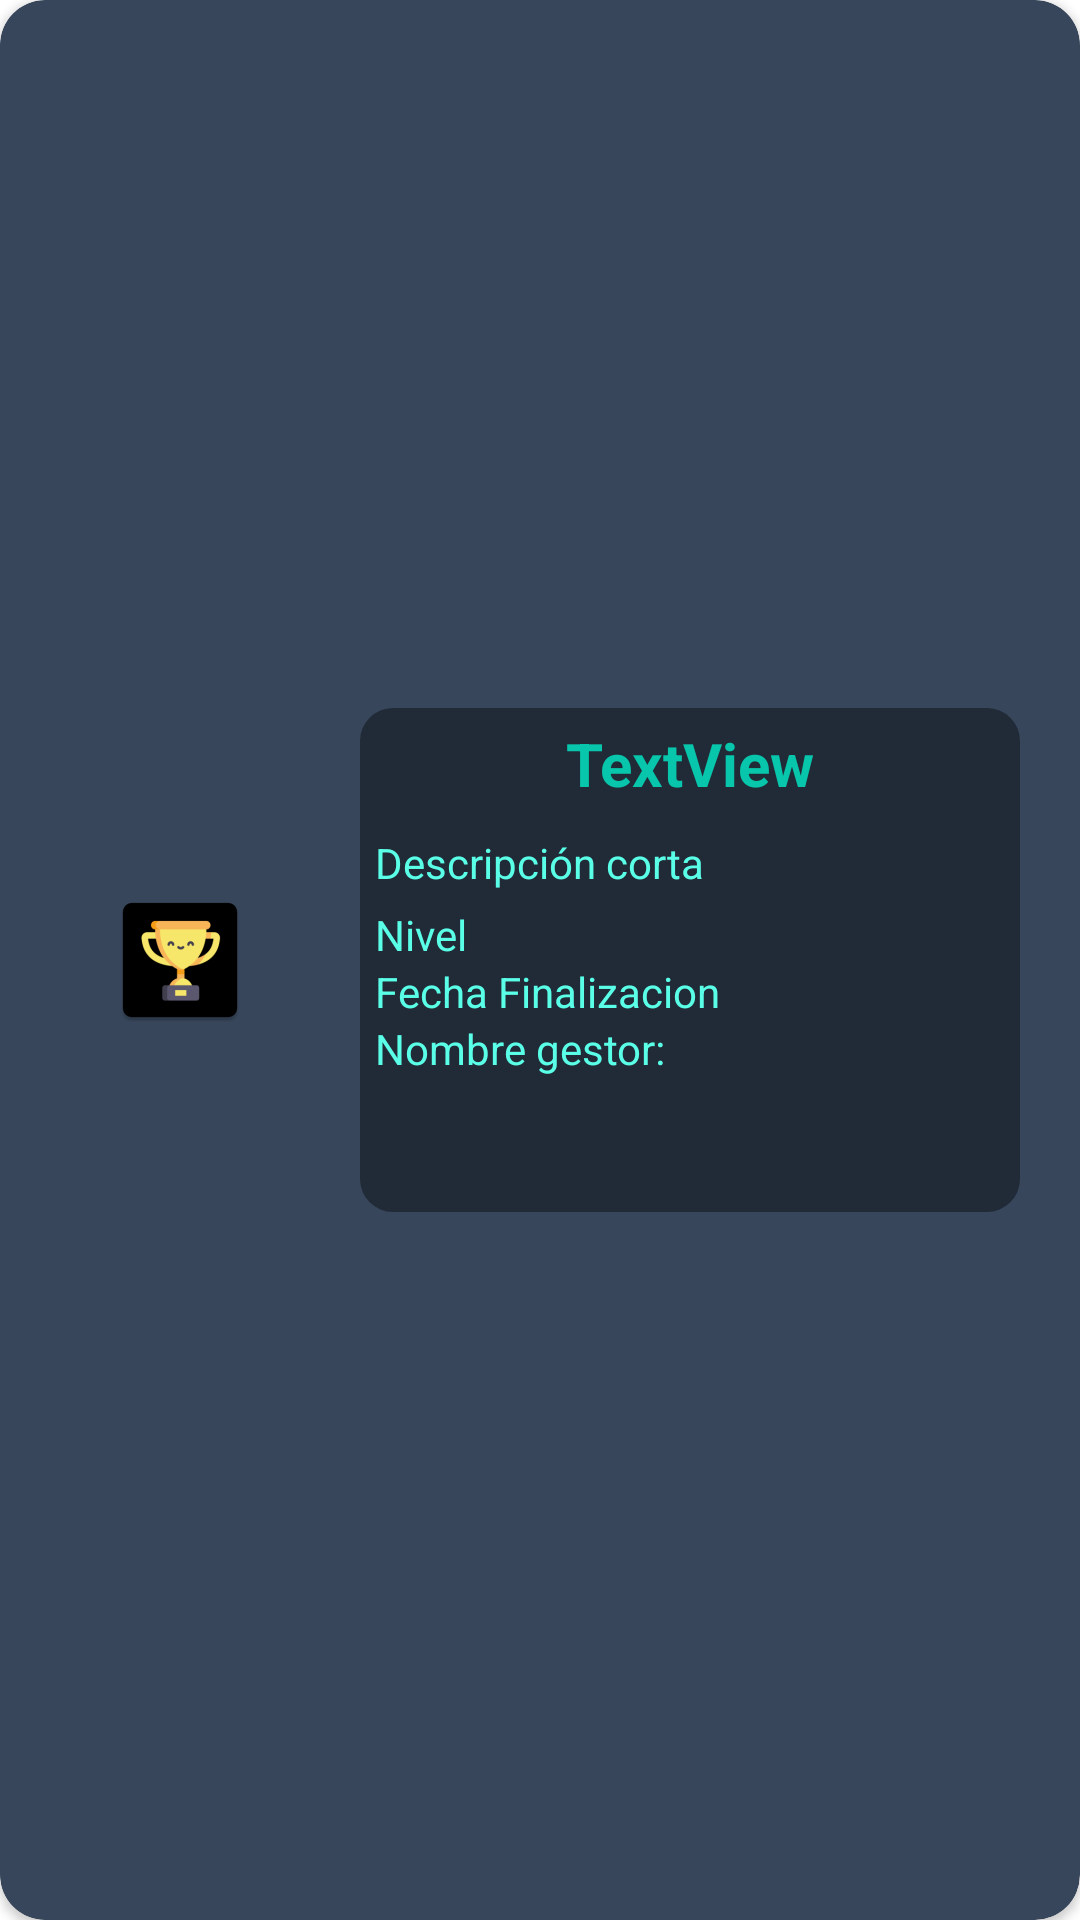

The Android layout XML behind this screen, and the referenced resources:
<!-- AndroidManifest.xml: application theme Theme.SupremTournamentsApp -->
<!-- res/layout/cadview_layout.xml -->
<?xml version="1.0" encoding="utf-8"?>
<androidx.cardview.widget.CardView xmlns:android="http://schemas.android.com/apk/res/android"
    xmlns:app="http://schemas.android.com/apk/res-auto"
    android:id="@+id/cardviewLayout"
    android:layout_width="match_parent"
    android:layout_height="220dp"
    android:layout_margin="5dp"
    android:backgroundTint="@color/cardviewcolor"
    app:cardCornerRadius="15dp">

    <LinearLayout
        android:layout_width="match_parent"
        android:layout_height="match_parent"
        android:layout_margin="10dp">

        <ImageView
            android:id="@+id/imagenTorneo"
            android:layout_width="200dp"
            android:layout_height="wrap_content"
            android:layout_gravity="center_vertical"
            android:layout_weight="1"
            app:srcCompat="@mipmap/ic_launcher" />

        <LinearLayout
            android:layout_width="match_parent"
            android:layout_height="168dp"
            android:layout_gravity="center_vertical"
            android:layout_margin="10dp"
            android:layout_weight="1"
            android:background="@drawable/segundo_border_redondo"
            android:orientation="vertical">

            <TextView
                android:id="@+id/nombreTorneo"
                android:layout_width="match_parent"
                android:layout_height="wrap_content"
                android:gravity="center"
                android:text="TextView"
                android:textColor="@color/secondtextcolor"
                android:textSize="20sp"
                android:textStyle="bold" />

            <TextView
                android:id="@+id/descripcionCorta"
                android:layout_width="match_parent"
                android:layout_height="wrap_content"
                android:paddingTop="10dp"
                android:paddingBottom="5dp"
                android:text="@string/descripcion_corta"
                android:textColor="@color/textcolor" />

            <TextView
                android:id="@+id/nivel"
                android:layout_width="match_parent"
                android:layout_height="wrap_content"
                android:text="Nivel"
                android:textColor="@color/textcolor" />

            <TextView
                android:id="@+id/fechas"
                android:layout_width="match_parent"
                android:layout_height="wrap_content"
                android:text="Fecha Finalizacion"
                android:textColor="@color/textcolor" />

            <TextView
                android:id="@+id/gestor"
                android:layout_width="match_parent"
                android:layout_height="wrap_content"
                android:text="@string/nombre_gestor"
                android:textColor="@color/textcolor" />

        </LinearLayout>
    </LinearLayout>
</androidx.cardview.widget.CardView>
<!-- resources referenced by this layout -->
<resources>
  <color name="cardviewcolor">#37465B</color>
  <color name="secondtextcolor">#08C6AB</color>
  <color name="textcolor">#5AFFE7</color>
  <!-- drawable segundo_border_redondo (drawable) -->
  <?xml version="1.0" encoding="utf-8"?>
  <shape
      xmlns:android="http://schemas.android.com/apk/res/android"
      android:shape="rectangle"   >
  
      <solid
          android:color="@color/backgroudcolor" >
      </solid>
  
      <padding
          android:left="5dp"
          android:top="5dp"
          android:right="5dp"
          android:bottom="5dp"    >
      </padding>
  
      <corners
          android:radius="11dp"   >
      </corners>
  
  </shape>
  <!-- mipmap ic_launcher: png bitmap (mipmap-hdpi, 2405 bytes) -->
  <string name="descripcion_corta">Descripción corta</string>
  <string name="nombre_gestor">Nombre gestor:</string>
  <style name="Theme.SupremTournamentsApp" parent="Theme.MaterialComponents.DayNight.DarkActionBar">
          
          <item name="colorPrimary">@color/purple_500</item>
          <item name="colorPrimaryVariant">@color/purple_700</item>
          <item name="colorOnPrimary">@color/white</item>
          
          <item name="colorSecondary">@color/teal_200</item>
          <item name="colorSecondaryVariant">@color/teal_700</item>
          <item name="colorOnSecondary">@color/black</item>
          
          <item name="android:statusBarColor" tools:targetApi="l">?attr/colorPrimaryVariant</item>
          
      </style>
  <color name="backgroudcolor">#212B38</color>
  <color name="purple_500">#FF6200EE</color>
  <color name="purple_700">#FF3700B3</color>
  <color name="white">#FFFFFFFF</color>
  <color name="teal_200">#FF03DAC5</color>
  <color name="teal_700">#FF018786</color>
  <color name="black">#FF000000</color>
</resources>
